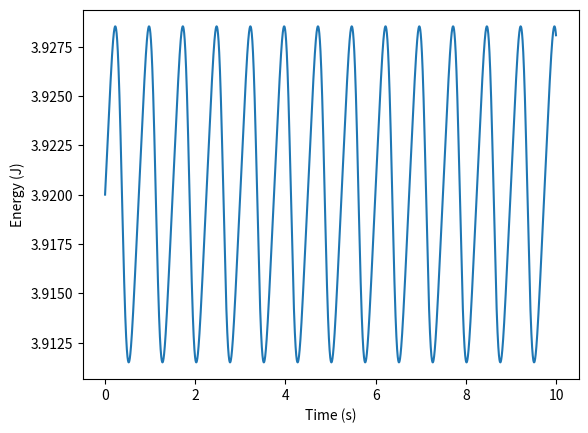

Recreate this plot in Python.
import numpy as np 
import matplotlib.pyplot as plt

m = 1.0
g = 9.8
l = 0.4
ti = 0.0
tf = 10.0
N = 10000
h = (tf - ti)/N
tpoints = np.arange(ti, tf, h)

def w_dot(theta):
	return -(g/l)*np.sin(theta)

def LeapFrogInt():
	w_init = 0.0
	theta_init = np.pi/2

	w = np.zeros(N)
	theta = np.zeros(N)

	w_halves = np.zeros(N)
	theta_halves = np.zeros(N)

	w[0] = w_init
	theta[0] = theta_init

	w_halves[0] = w_init + 0.5*h*w_dot(theta_init)
	theta_halves[0] = theta_init

	for i in range(N-1):
		w[i+1] = w[i] + h*w_dot(theta_halves[i])
		theta[i+1] = theta[i] + h*w[i]

		w_halves[i+1] = w_halves[i] + h*w_dot(theta[i+1])
		theta_halves[i+1] = theta_halves[i] + h*w[i+1]

	return w, theta

w, theta = LeapFrogInt()

def Energy(w, theta):
	return (0.5*m*l**2*w**2 + m*g*l*(1-np.cos(theta)))

E = Energy(w, theta)

plt.plot(tpoints, E)
plt.xlabel('Time (s)')
plt.ylabel('Energy (J)')
plt.show()




